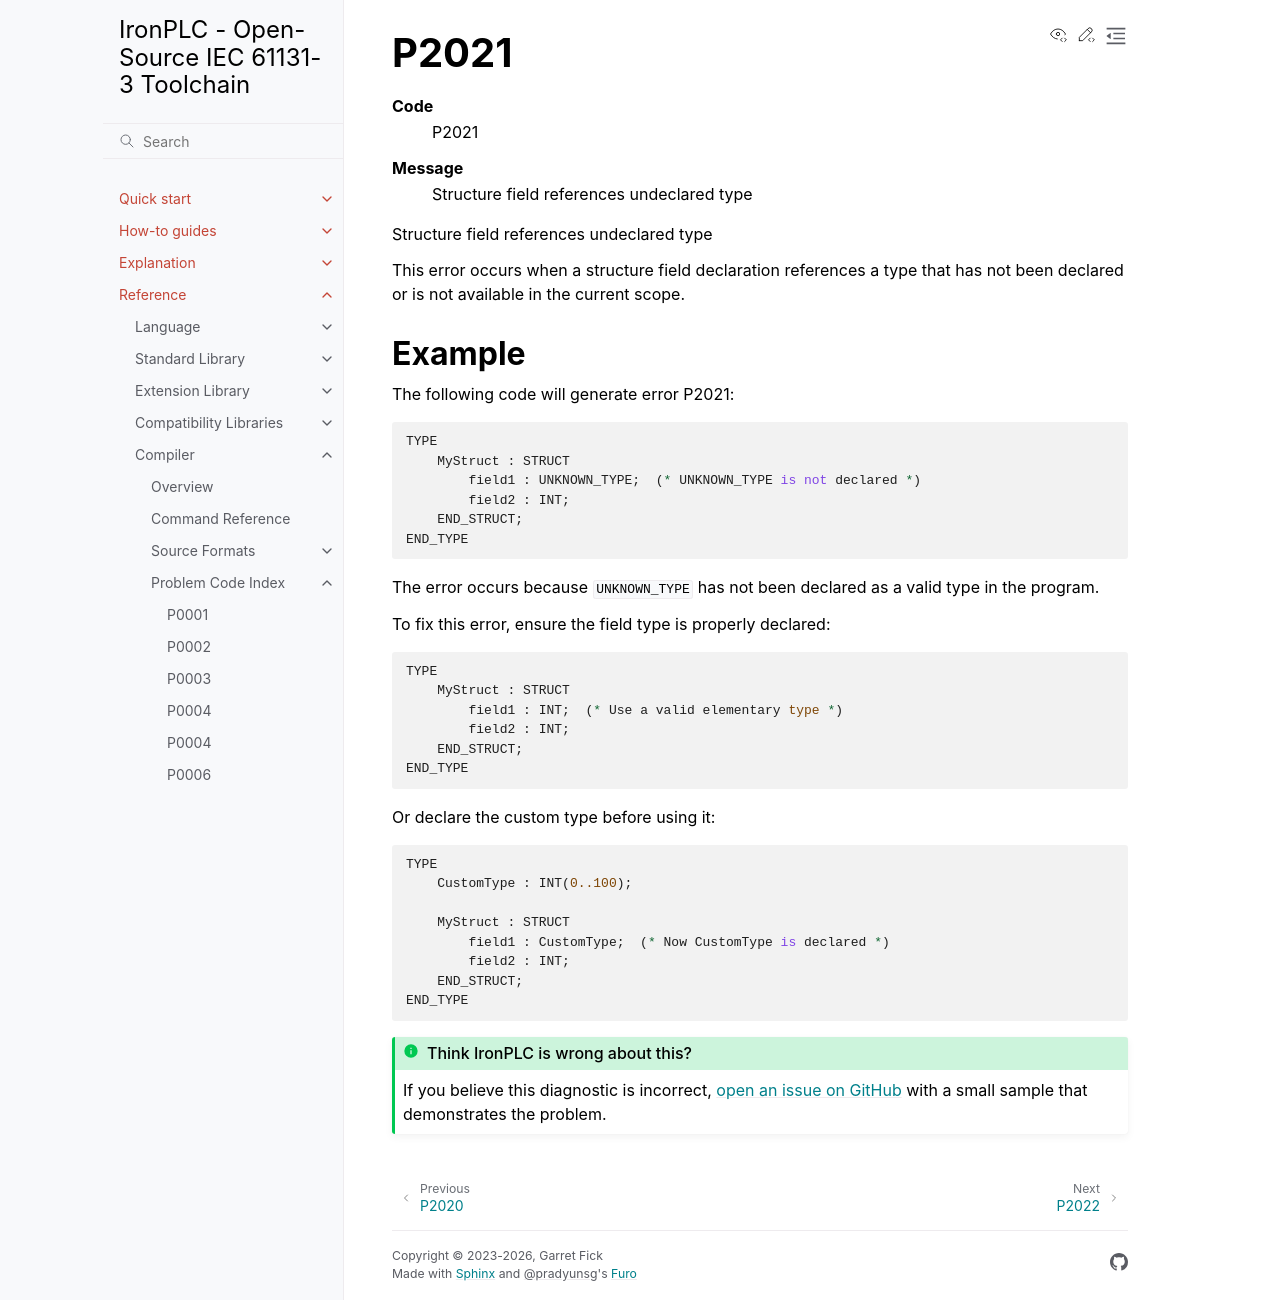

repository: ironplc/ironplc · page: reference/compiler/problems/P2021.html · generator: sphinx

=====
P2021
=====

.. problem-summary:: P2021

Structure field references undeclared type

This error occurs when a structure field declaration references a type that has not been declared or is not available in the current scope.

Example
-------

The following code will generate error P2021:

.. code-block::

   TYPE
       MyStruct : STRUCT
           field1 : UNKNOWN_TYPE;  (* UNKNOWN_TYPE is not declared *)
           field2 : INT;
       END_STRUCT;
   END_TYPE

The error occurs because ``UNKNOWN_TYPE`` has not been declared as a valid type in the program.

To fix this error, ensure the field type is properly declared:

.. code-block::

   TYPE
       MyStruct : STRUCT
           field1 : INT;  (* Use a valid elementary type *)
           field2 : INT;
       END_STRUCT;
   END_TYPE

Or declare the custom type before using it:

.. code-block::

   TYPE
       CustomType : INT(0..100);
       
       MyStruct : STRUCT
           field1 : CustomType;  (* Now CustomType is declared *)
           field2 : INT;
       END_STRUCT;
   END_TYPE
